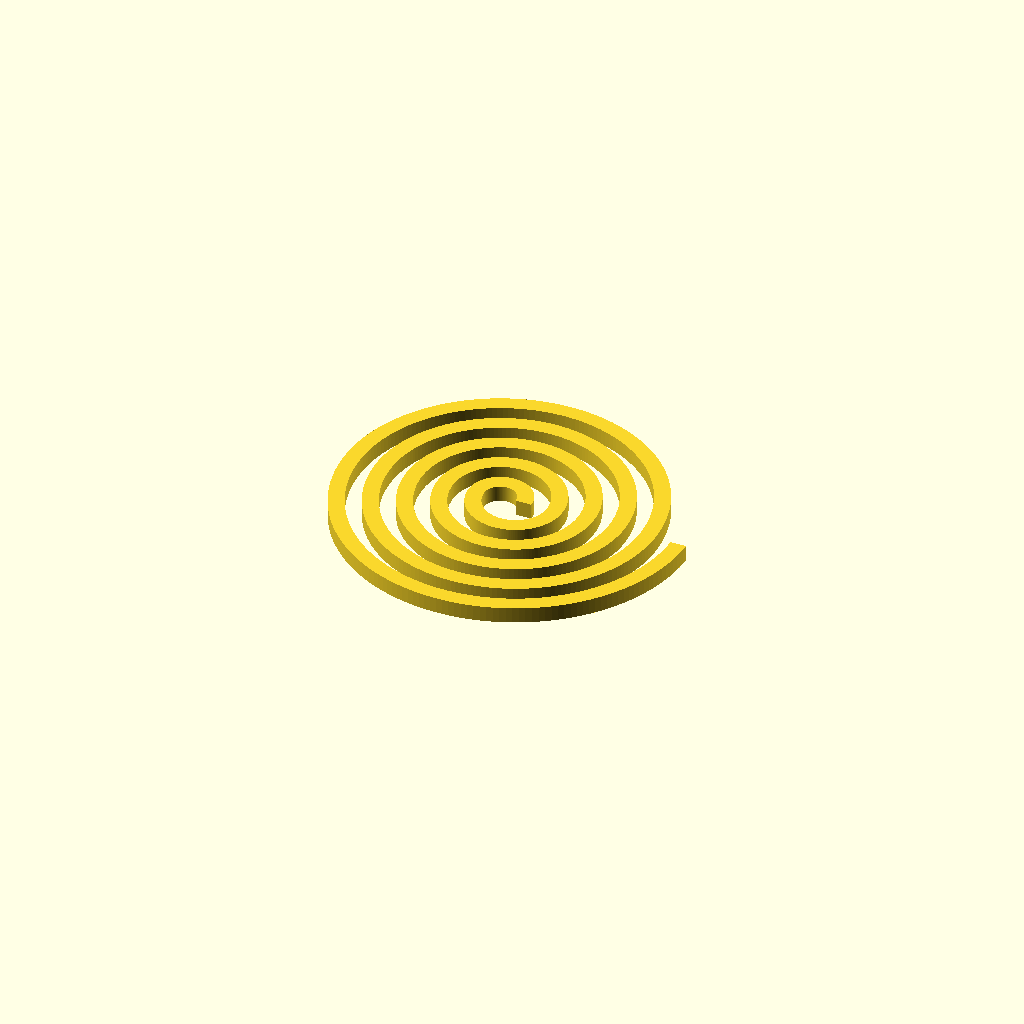
Cell 1: the model at its default parameters.
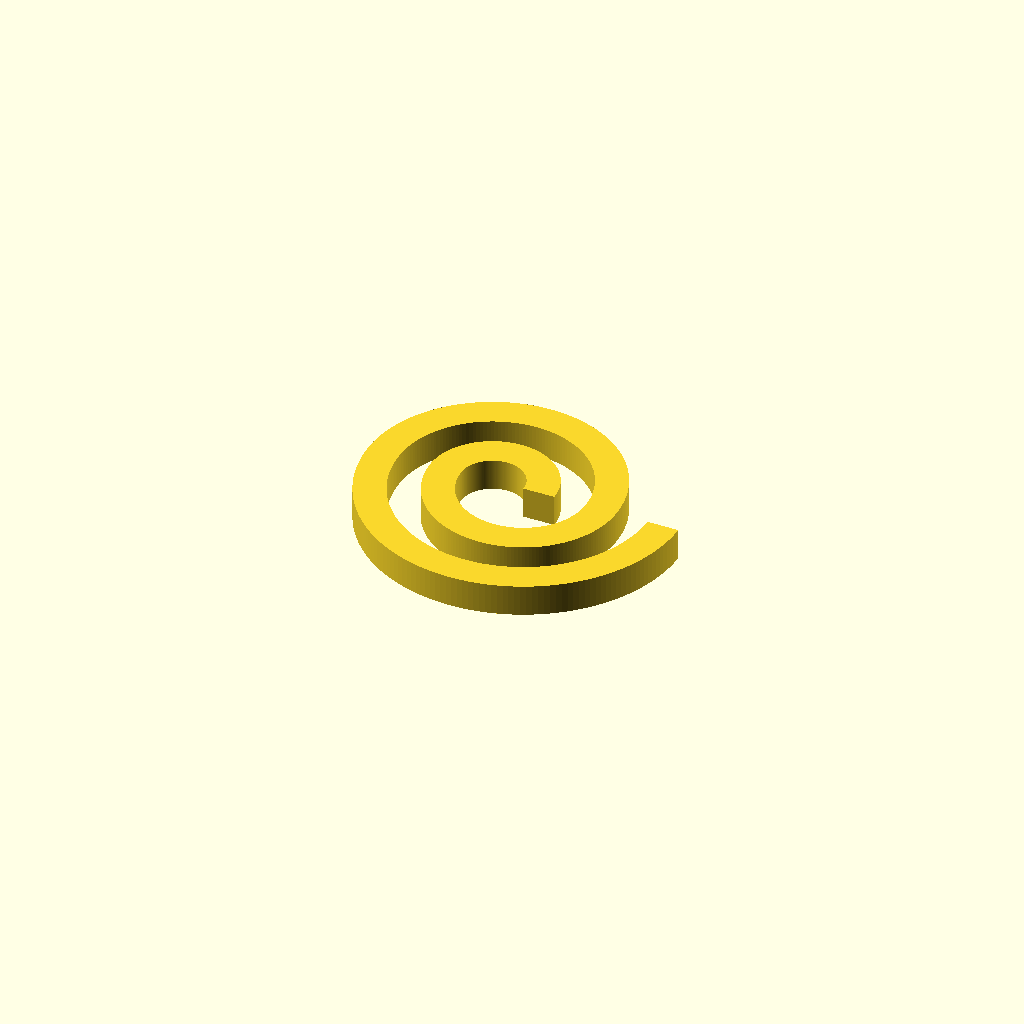
Cell 2: SQsize = 20 (everything else at default).
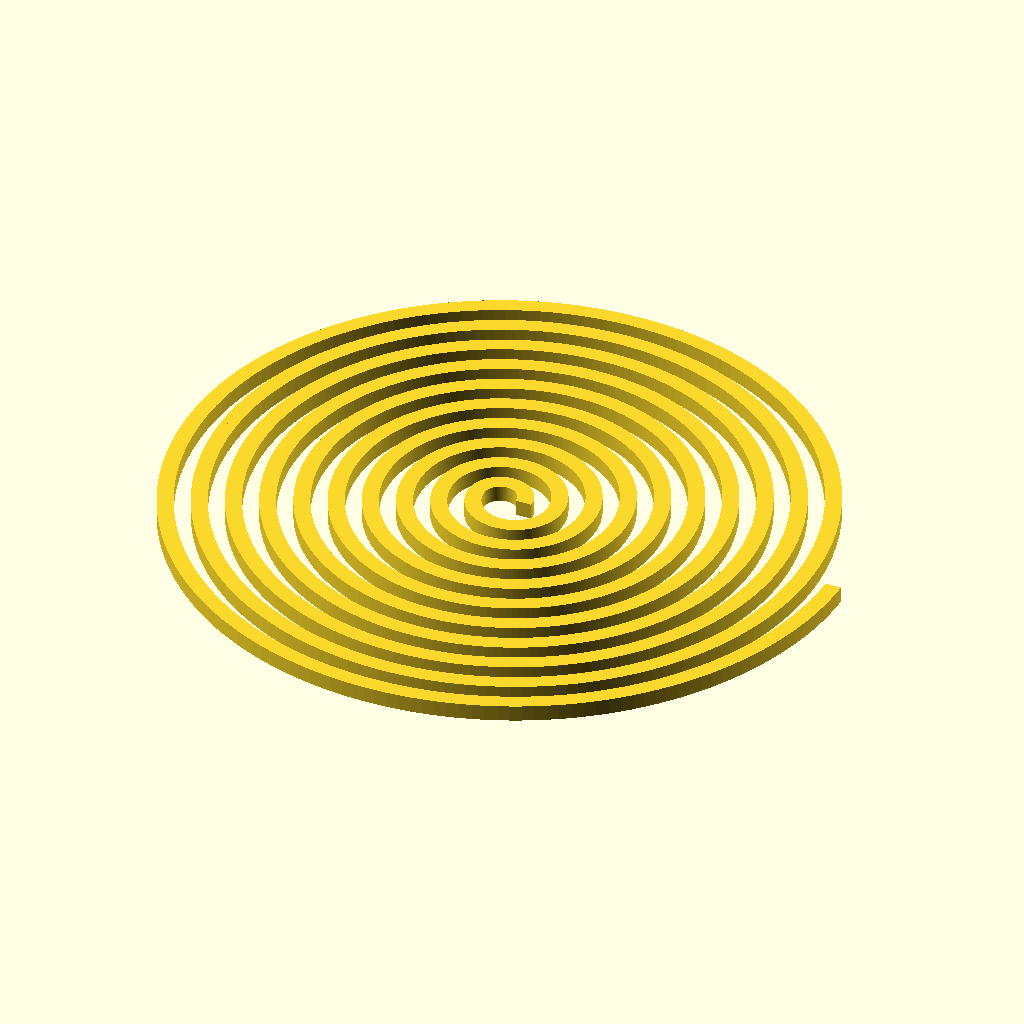
Cell 3: the same model with SpiralD = 200.
All cells are drawn from one camera (rotation 55°, 0°, 25°, orthographic, colour scheme Cornfield), so only the parameter changes between them.
OpenSCAD source file LayeredLamp/SpiralRotateExtrude.scad:
$fn=180; 	//resolution
SQsize=10;	//cross=section and spacing
SpiralD=100;//~spiral diameter

for(i=[SQsize:SQsize*2:SpiralD-SQsize]){
	arcscale(i);}

module arcscale(i){
	translate([SQsize/2,00])
		arc(i+SQsize,-1);
	translate([-SQsize/2,00])
		arc(i,1);}
module arc(T,S){
	rotate_extrude(angle=S*180)
		translate([T,00])
			square(SQsize);}
Customizer parameters (derived from the source; name, type, default, range or options):
SQsize: number, default 10
SpiralD: number, default 100
